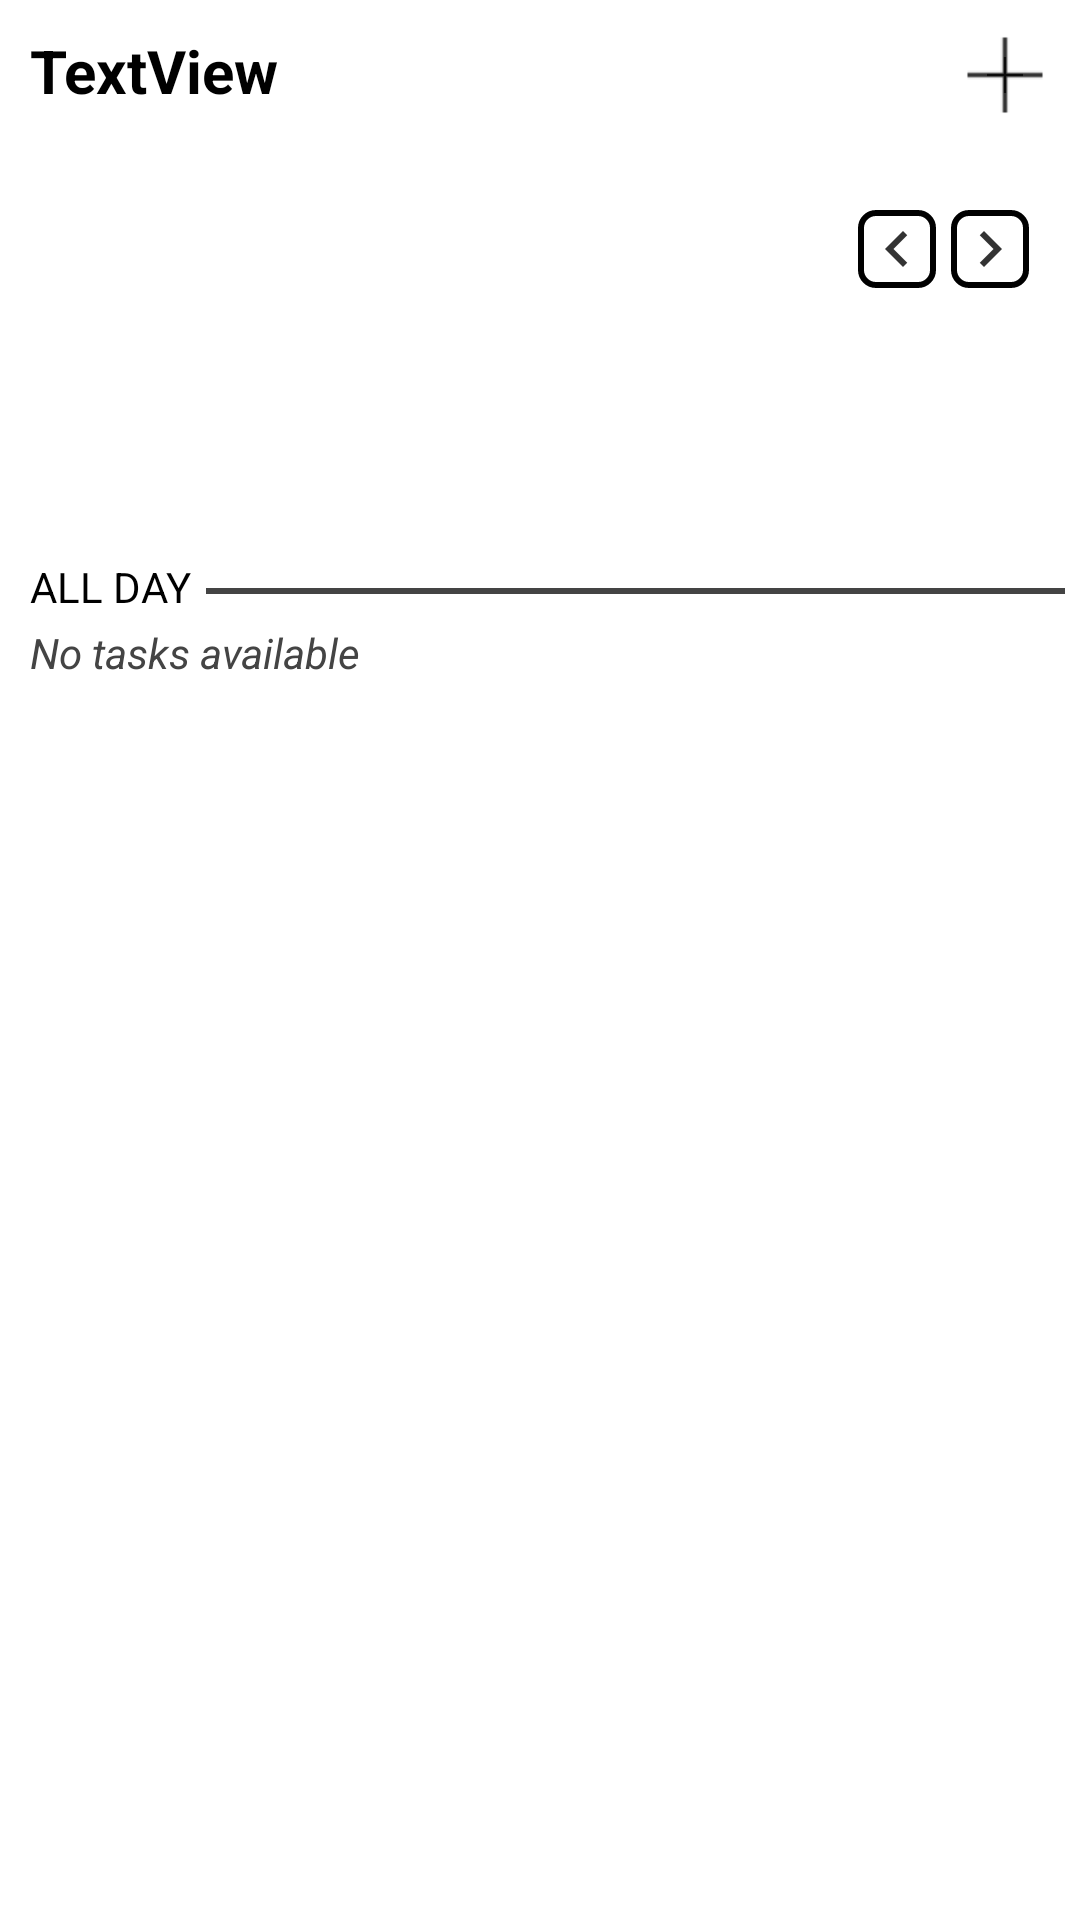

Here is an Android app screen rendered from its layout file. Give the layout XML and the strings, colors and styles it references.
<!-- AndroidManifest.xml: application theme Theme.ToDoList -->
<!-- res/layout/to_do_list_main.xml -->
<?xml version="1.0" encoding="utf-8"?>
<FrameLayout
    xmlns:android="http://schemas.android.com/apk/res/android"
    xmlns:app="http://schemas.android.com/apk/res-auto"
    xmlns:tools="http://schemas.android.com/tools"
    android:id="@+id/to_do_list_main_fragment"
    android:layout_width="match_parent"
    android:layout_height="match_parent"
    >

    <androidx.constraintlayout.widget.ConstraintLayout
        android:layout_width="match_parent"
        android:layout_height="match_parent"
       >

        <androidx.recyclerview.widget.RecyclerView
            android:id="@+id/date_explorer_recyclerview"
            android:layout_width="0dp"
            android:layout_height="70dp"
            android:layout_marginStart="5dp"
            android:layout_marginTop="10dp"
            android:layout_marginEnd="5dp"
            app:layout_constraintEnd_toEndOf="parent"
            app:layout_constraintStart_toStartOf="parent"
            app:layout_constraintTop_toBottomOf="@+id/back_month_button" />

        <TextView
            android:id="@+id/calender_month_year"
            android:layout_width="wrap_content"
            android:layout_height="wrap_content"
            android:layout_marginStart="10dp"
            android:layout_marginTop="10dp"
            android:text="TextView"
            android:textColor="@color/black"
            android:textSize="20sp"
            android:textStyle="bold"
            app:layout_constraintStart_toStartOf="parent"
            app:layout_constraintTop_toTopOf="parent" />

        <ImageButton
            android:id="@+id/add_to_do_list_button"
            android:layout_width="50sp"
            android:layout_height="50sp"
            android:background="@drawable/plus_icon"
            app:layout_constraintEnd_toEndOf="parent"
            app:layout_constraintTop_toTopOf="parent"
            app:srcCompat="@drawable/plus_icon" />

        <ImageView
            android:id="@+id/next_month_button"
            android:layout_width="wrap_content"
            android:layout_height="wrap_content"
            android:layout_marginTop="20dp"
            android:layout_marginEnd="10dp"
            android:background="@drawable/back_next_style"
            app:layout_constraintEnd_toEndOf="parent"
            app:layout_constraintStart_toStartOf="@+id/add_to_do_list_button"
            app:layout_constraintTop_toBottomOf="@+id/add_to_do_list_button"
            app:srcCompat="@drawable/next_icon" />

        <ImageView
            android:id="@+id/back_month_button"
            android:layout_width="wrap_content"
            android:layout_height="wrap_content"
            android:layout_marginTop="20dp"
            android:layout_marginEnd="5dp"
            android:background="@drawable/back_next_style"
            app:layout_constraintEnd_toStartOf="@+id/next_month_button"
            app:layout_constraintTop_toBottomOf="@+id/add_to_do_list_button"
            app:srcCompat="@drawable/back_icon" />

        <androidx.recyclerview.widget.RecyclerView
            android:id="@+id/date_task_recycleview"
            android:layout_width="match_parent"
            android:layout_height="0dp"
            android:layout_marginStart="5dp"
            android:layout_marginTop="10dp"
            android:layout_marginEnd="5dp"
            app:layout_constraintBottom_toBottomOf="parent"
            app:layout_constraintEnd_toEndOf="parent"
            app:layout_constraintStart_toStartOf="parent"
            app:layout_constraintTop_toBottomOf="@+id/view" />

        <TextView
            android:id="@+id/all_day_text"
            android:layout_width="wrap_content"
            android:layout_height="wrap_content"
            android:layout_marginStart="10dp"
            android:layout_marginTop="10dp"
            android:text="@string/all_day"
            android:textColor="@color/black"
            app:layout_constraintStart_toStartOf="parent"
            app:layout_constraintTop_toBottomOf="@+id/date_explorer_recyclerview" />

        <View
            android:id="@+id/view"
            android:layout_width="0dp"
            android:layout_height="2dp"
            android:layout_marginStart="5dp"
            android:layout_marginTop="10dp"
            android:layout_marginEnd="5dp"
            android:background="@color/dark_gray"
            app:layout_constraintEnd_toEndOf="parent"
            app:layout_constraintStart_toEndOf="@+id/all_day_text"
            app:layout_constraintTop_toTopOf="@+id/all_day_text" />

        <TextView
            android:id="@+id/no_data_avilabale"
            android:layout_width="wrap_content"
            android:layout_height="wrap_content"
            android:layout_marginTop="10dp"
            android:layout_marginBottom="10dp"
            android:text="@string/no_tasks_available"
            android:textColor="@color/dark_gray"
            android:textStyle="italic"
            app:layout_constraintBottom_toBottomOf="parent"
            app:layout_constraintEnd_toEndOf="parent"
            app:layout_constraintHorizontal_bias="0.0"
            app:layout_constraintStart_toStartOf="@+id/all_day_text"
            app:layout_constraintTop_toBottomOf="@+id/view"
            app:layout_constraintVertical_bias="0.0" />


    </androidx.constraintlayout.widget.ConstraintLayout>
</FrameLayout>
<!-- resources referenced by this layout -->
<resources>
  <color name="black">#FF000000</color>
  <color name="dark_gray">#444444 </color>
  <!-- drawable back_icon: png bitmap (drawable-hdpi, 136 bytes) -->
  <!-- drawable back_next_style (drawable) -->
  <?xml version="1.0" encoding="utf-8"?>
  <shape xmlns:android="http://schemas.android.com/apk/res/android">
      <stroke android:width="2dp" android:color="@color/black" />
      <solid android:color="@color/white" />
      <corners android:radius="5dp" />
      <padding android:left="1dp" android:top="1dp" android:right="1dp" android:bottom="1dp" />
  </shape>
  <!-- drawable next_icon: png bitmap (drawable-hdpi, 138 bytes) -->
  <!-- drawable plus_icon: png bitmap (drawable, 50036 bytes) -->
  <string name="all_day">ALL DAY</string>
  <string name="no_tasks_available">No tasks available</string>
  <style name="Theme.ToDoList" parent="Theme.MaterialComponents.DayNight.DarkActionBar">
          
          <item name="colorPrimary">@color/purple_500</item>
          <item name="colorPrimaryVariant">@color/purple_700</item>
          <item name="colorOnPrimary">@color/white</item>
          
          <item name="colorSecondary">@color/teal_200</item>
          <item name="colorSecondaryVariant">@color/teal_700</item>
          <item name="colorOnSecondary">@color/black</item>
          
          <item name="android:statusBarColor" tools:targetApi="l">?attr/colorPrimaryVariant</item>
          
      </style>
  <color name="white">#FFFFFFFF</color>
  <color name="purple_500">#FF6200EE</color>
  <color name="purple_700">#FF3700B3</color>
  <color name="teal_200">#FF03DAC5</color>
  <color name="teal_700">#FF018786</color>
</resources>
